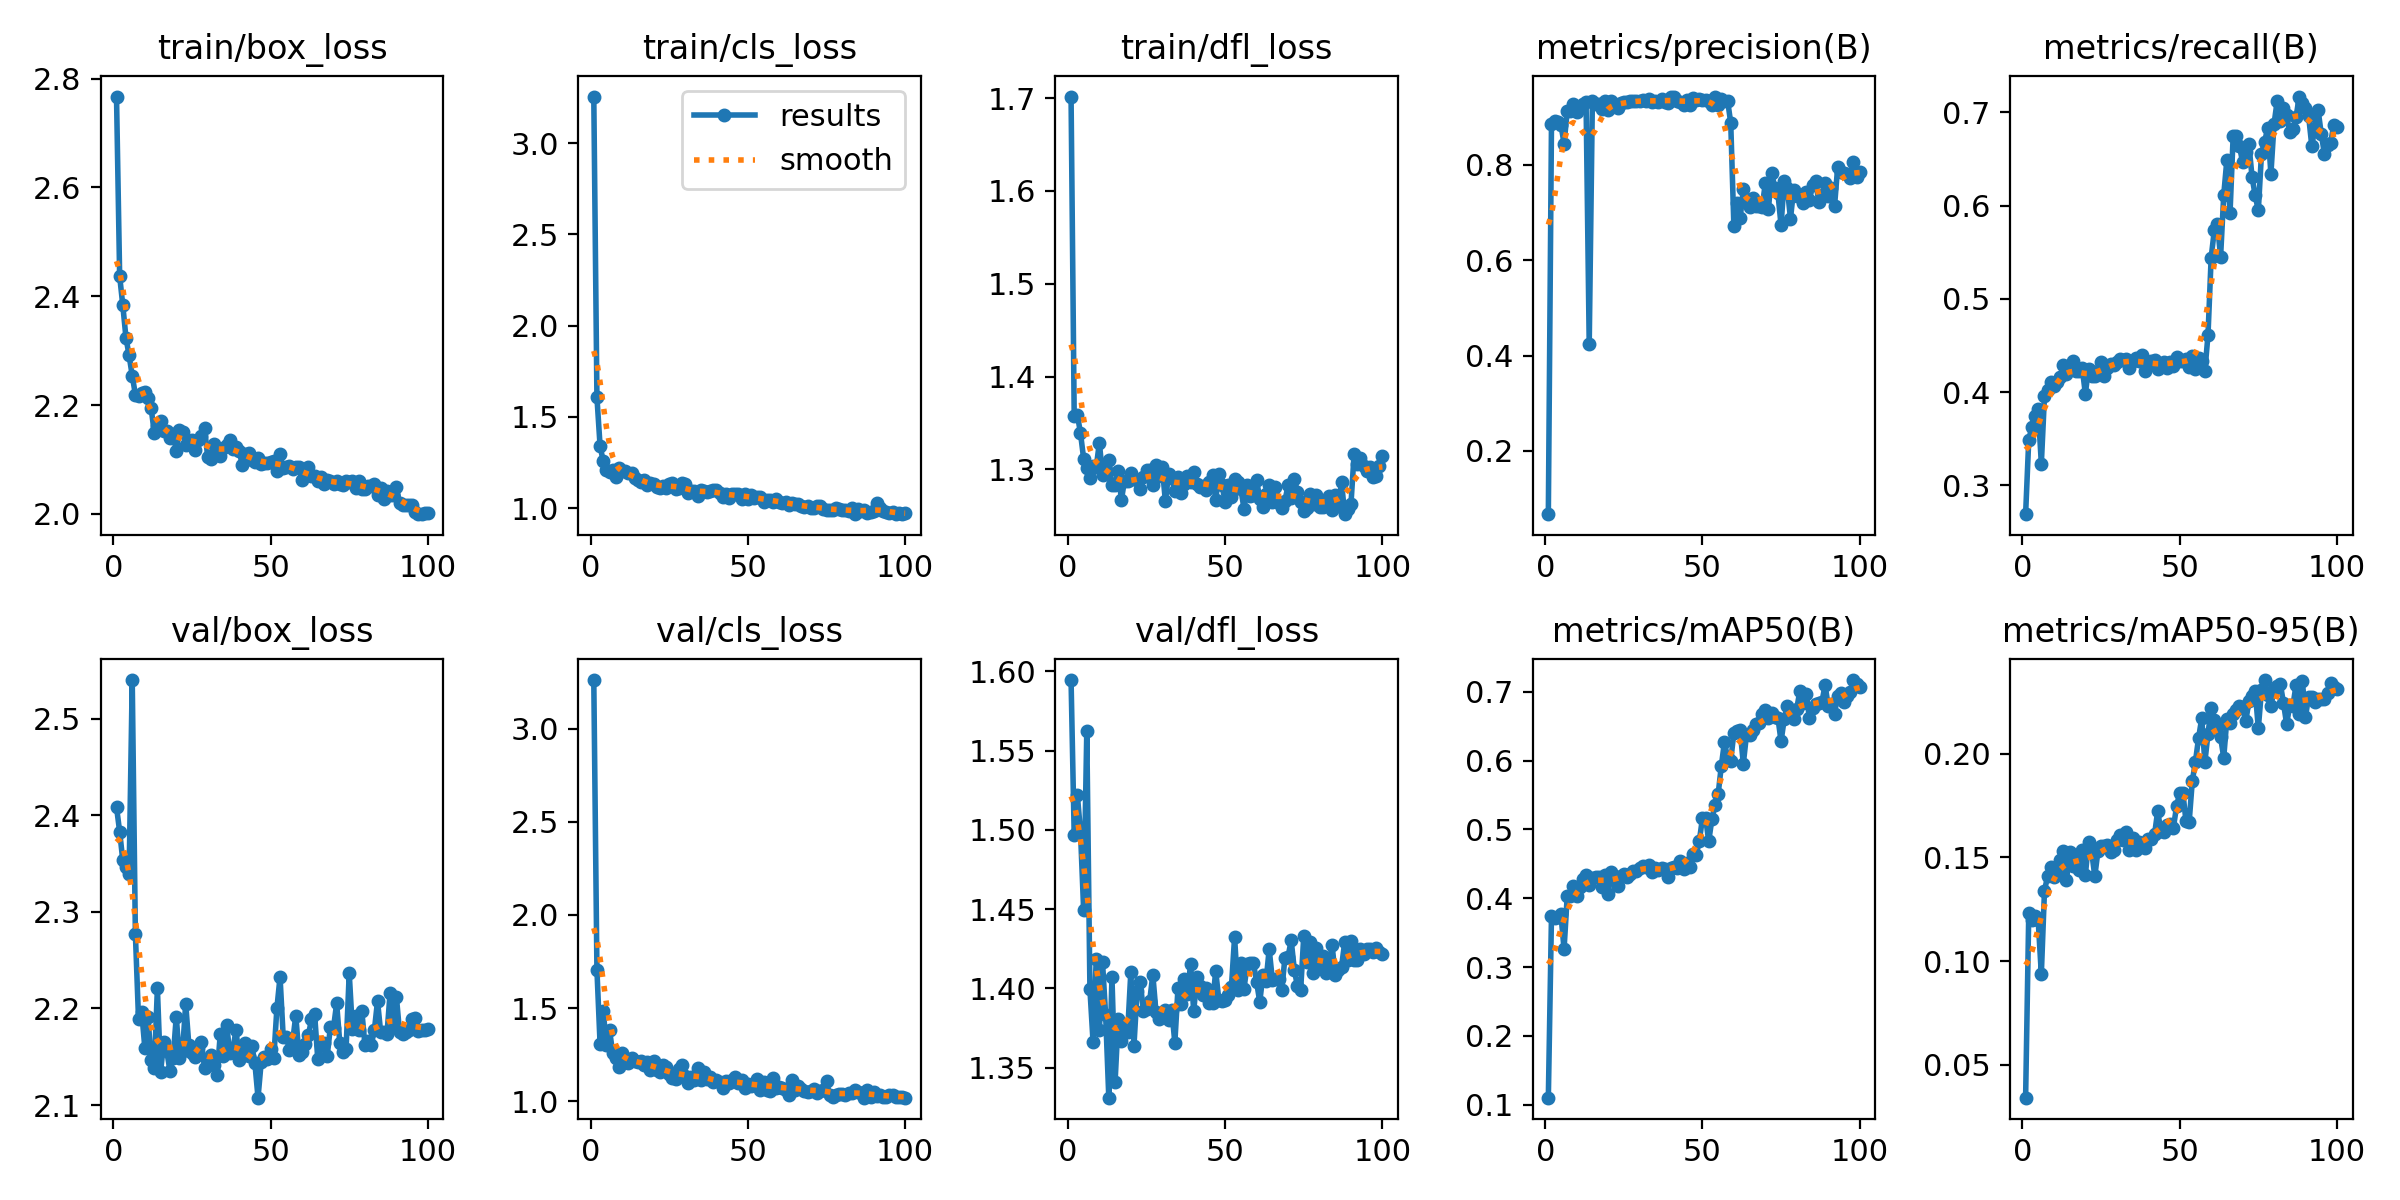

The table this chart was drawn from, first rows:
epoch, time, train/box_loss, train/cls_loss, train/dfl_loss, metrics/precision(B), metrics/recall(B), metrics/mAP50(B), metrics/mAP50-95(B), val/box_loss, val/cls_loss, val/dfl_loss, lr/pg0, lr/pg1, lr/pg2
1, 15.72, 2.767, 3.255, 1.702, 0.06702, 0.269, 0.1101, 0.03422, 2.409, 3.261, 1.594, 0.0003167, 0.0003167, 0.0003167
2, 26.93, 2.437, 1.608, 1.357, 0.8865, 0.3489, 0.3739, 0.1232, 2.383, 1.705, 1.497, 0.0006437, 0.0006437, 0.0006437
3, 38.6, 2.383, 1.341, 1.359, 0.8913, 0.3626, 0.3714, 0.1196, 2.353, 1.308, 1.522, 0.0009641, 0.0009641, 0.0009641
4, 50.99, 2.324, 1.257, 1.339, 0.8891, 0.3744, 0.3725, 0.1216, 2.346, 1.486, 1.499, 0.001278, 0.001278, 0.001278
5, 63.66, 2.291, 1.207, 1.311, 0.8847, 0.3815, 0.3765, 0.1197, 2.339, 1.301, 1.449, 0.001585, 0.001585, 0.001585
6, 75.59, 2.254, 1.2, 1.301, 0.8447, 0.323, 0.326, 0.09374, 2.54, 1.383, 1.562, 0.001584, 0.001584, 0.001584
7, 88.29, 2.22, 1.211, 1.29, 0.9129, 0.3954, 0.4026, 0.134, 2.277, 1.262, 1.399, 0.001568, 0.001568, 0.001568
8, 100.3, 2.216, 1.173, 1.303, 0.9135, 0.4022, 0.4033, 0.141, 2.189, 1.233, 1.366, 0.001551, 0.001551, 0.001551
9, 111.5, 2.223, 1.221, 1.302, 0.9275, 0.4112, 0.418, 0.1453, 2.197, 1.183, 1.418, 0.001535, 0.001535, 0.001535
10, 123.9, 2.223, 1.202, 1.329, 0.9102, 0.4069, 0.4032, 0.1404, 2.159, 1.261, 1.374, 0.001518, 0.001518, 0.001518
11, 136.4, 2.213, 1.205, 1.294, 0.9201, 0.4112, 0.4164, 0.1432, 2.191, 1.224, 1.417, 0.001502, 0.001502, 0.001502
12, 149.1, 2.195, 1.193, 1.3, 0.928, 0.4164, 0.4283, 0.1488, 2.147, 1.203, 1.383, 0.001485, 0.001485, 0.001485
13, 161.8, 2.15, 1.192, 1.31, 0.9314, 0.429, 0.4336, 0.1531, 2.138, 1.231, 1.331, 0.001469, 0.001469, 0.001469
14, 174.1, 2.161, 1.166, 1.283, 0.4234, 0.4196, 0.4185, 0.139, 2.221, 1.214, 1.407, 0.001452, 0.001452, 0.001452
15, 185.2, 2.171, 1.156, 1.283, 0.934, 0.4249, 0.4301, 0.1525, 2.134, 1.212, 1.341, 0.001436, 0.001436, 0.001436
16, 197.5, 2.153, 1.141, 1.299, 0.9286, 0.4329, 0.4312, 0.146, 2.165, 1.218, 1.381, 0.001419, 0.001419, 0.001419
17, 210, 2.152, 1.152, 1.267, 0.9276, 0.4229, 0.4315, 0.1508, 2.156, 1.196, 1.367, 0.001403, 0.001403, 0.001403
18, 222.7, 2.139, 1.128, 1.288, 0.9169, 0.4226, 0.4165, 0.1438, 2.135, 1.21, 1.375, 0.001386, 0.001386, 0.001386
19, 235.2, 2.148, 1.138, 1.288, 0.9352, 0.4256, 0.4344, 0.1537, 2.148, 1.166, 1.373, 0.00137, 0.00137, 0.00137
20, 247.9, 2.116, 1.135, 1.296, 0.9146, 0.3982, 0.4064, 0.1415, 2.192, 1.217, 1.41, 0.001353, 0.001353, 0.001353
21, 260.4, 2.154, 1.118, 1.289, 0.9341, 0.425, 0.438, 0.1572, 2.149, 1.169, 1.364, 0.001337, 0.001337, 0.001337
22, 271.9, 2.151, 1.113, 1.288, 0.9274, 0.4167, 0.4289, 0.1528, 2.156, 1.159, 1.399, 0.00132, 0.00132, 0.00132
23, 283.5, 2.127, 1.119, 1.279, 0.9201, 0.4176, 0.4181, 0.1409, 2.205, 1.193, 1.404, 0.001304, 0.001304, 0.001304
24, 296.9, 2.131, 1.112, 1.291, 0.9296, 0.422, 0.4324, 0.153, 2.162, 1.182, 1.386, 0.001287, 0.001287, 0.001287
25, 309.4, 2.136, 1.13, 1.299, 0.9316, 0.4324, 0.4359, 0.1555, 2.154, 1.146, 1.387, 0.001271, 0.001271, 0.001271
26, 321.9, 2.117, 1.136, 1.299, 0.9319, 0.4177, 0.4309, 0.1553, 2.149, 1.128, 1.392, 0.001254, 0.001254, 0.001254
27, 334.3, 2.136, 1.102, 1.283, 0.9335, 0.4263, 0.4349, 0.1559, 2.159, 1.118, 1.409, 0.001238, 0.001238, 0.001238
28, 347.2, 2.142, 1.111, 1.305, 0.934, 0.4298, 0.4403, 0.1528, 2.165, 1.173, 1.385, 0.001221, 0.001221, 0.001221
29, 358.5, 2.157, 1.137, 1.293, 0.9342, 0.4287, 0.4398, 0.1534, 2.138, 1.193, 1.381, 0.001205, 0.001205, 0.001205
30, 370.3, 2.105, 1.133, 1.302, 0.9333, 0.4326, 0.4434, 0.1585, 2.141, 1.137, 1.384, 0.001188, 0.001188, 0.001188
31, 383, 2.101, 1.08, 1.265, 0.9355, 0.4356, 0.4466, 0.1608, 2.152, 1.099, 1.386, 0.001172, 0.001172, 0.001172
32, 395.9, 2.129, 1.094, 1.295, 0.9351, 0.4342, 0.4459, 0.1585, 2.141, 1.129, 1.38, 0.001155, 0.001155, 0.001155
33, 408, 2.109, 1.091, 1.29, 0.9385, 0.4352, 0.4487, 0.1623, 2.131, 1.113, 1.387, 0.001139, 0.001139, 0.001139
34, 420.7, 2.107, 1.066, 1.277, 0.9318, 0.4263, 0.4388, 0.1537, 2.174, 1.179, 1.366, 0.001122, 0.001122, 0.001122
35, 432.4, 2.122, 1.099, 1.292, 0.9344, 0.4338, 0.4442, 0.1595, 2.151, 1.113, 1.4, 0.001106, 0.001106, 0.001106
36, 444, 2.127, 1.096, 1.274, 0.9312, 0.4367, 0.4409, 0.1535, 2.183, 1.157, 1.39, 0.001089, 0.001089, 0.001089
37, 456.3, 2.136, 1.088, 1.284, 0.9378, 0.4331, 0.4439, 0.1574, 2.154, 1.121, 1.406, 0.001073, 0.001073, 0.001073
38, 468.4, 2.119, 1.095, 1.293, 0.9331, 0.4398, 0.4426, 0.1559, 2.156, 1.129, 1.397, 0.001056, 0.001056, 0.001056
39, 480.9, 2.124, 1.101, 1.286, 0.9295, 0.4229, 0.431, 0.1546, 2.178, 1.103, 1.415, 0.00104, 0.00104, 0.00104
40, 493.5, 2.116, 1.097, 1.297, 0.9423, 0.4313, 0.4439, 0.159, 2.146, 1.115, 1.386, 0.001023, 0.001023, 0.001023
41, 505.6, 2.09, 1.084, 1.285, 0.9436, 0.4333, 0.4453, 0.1591, 2.156, 1.105, 1.407, 0.001007, 0.001007, 0.001007
42, 517.1, 2.111, 1.064, 1.281, 0.9337, 0.434, 0.4443, 0.1611, 2.164, 1.073, 1.401, 0.0009904, 0.0009904, 0.0009904
43, 529.6, 2.112, 1.08, 1.282, 0.9318, 0.4243, 0.4538, 0.1724, 2.15, 1.106, 1.396, 0.0009739, 0.0009739, 0.0009739
44, 542.5, 2.099, 1.056, 1.278, 0.9262, 0.4297, 0.443, 0.1627, 2.161, 1.098, 1.4, 0.0009574, 0.0009574, 0.0009574
45, 554.6, 2.096, 1.08, 1.286, 0.9361, 0.4321, 0.4505, 0.1623, 2.143, 1.117, 1.391, 0.0009409, 0.0009409, 0.0009409
46, 567, 2.102, 1.078, 1.294, 0.9253, 0.4254, 0.4457, 0.1654, 2.108, 1.131, 1.391, 0.0009244, 0.0009244, 0.0009244
47, 579.5, 2.092, 1.075, 1.267, 0.9399, 0.4321, 0.4649, 0.1659, 2.144, 1.097, 1.411, 0.0009078, 0.0009078, 0.0009078
48, 591.8, 2.093, 1.048, 1.295, 0.9359, 0.4281, 0.463, 0.1644, 2.15, 1.112, 1.393, 0.0008913, 0.0008913, 0.0008913
49, 602.6, 2.094, 1.079, 1.283, 0.9381, 0.4372, 0.4828, 0.1746, 2.147, 1.073, 1.392, 0.0008748, 0.0008748, 0.0008748
50, 614.5, 2.095, 1.05, 1.264, 0.9368, 0.4337, 0.5161, 0.1812, 2.158, 1.094, 1.393, 0.0008583, 0.0008583, 0.0008583
51, 627, 2.097, 1.07, 1.283, 0.9357, 0.4333, 0.5169, 0.1812, 2.148, 1.082, 1.396, 0.0008418, 0.0008418, 0.0008418
52, 639.2, 2.079, 1.057, 1.27, 0.9338, 0.4351, 0.483, 0.1675, 2.2, 1.088, 1.401, 0.0008253, 0.0008253, 0.0008253
53, 651.5, 2.11, 1.063, 1.29, 0.9257, 0.4265, 0.5146, 0.1669, 2.233, 1.122, 1.432, 0.0008088, 0.0008088, 0.0008088
54, 663.8, 2.084, 1.06, 1.286, 0.9416, 0.4384, 0.5354, 0.1868, 2.171, 1.063, 1.399, 0.0007923, 0.0007923, 0.0007923
55, 675.8, 2.087, 1.034, 1.279, 0.9251, 0.4245, 0.5513, 0.1962, 2.171, 1.103, 1.416, 0.0007758, 0.0007758, 0.0007758
56, 686.9, 2.089, 1.046, 1.257, 0.9376, 0.4366, 0.5921, 0.2076, 2.157, 1.059, 1.4, 0.0007593, 0.0007593, 0.0007593
57, 699.3, 2.083, 1.046, 1.283, 0.9334, 0.4334, 0.6269, 0.217, 2.165, 1.055, 1.415, 0.0007428, 0.0007428, 0.0007428
58, 711.8, 2.087, 1.033, 1.272, 0.9352, 0.4226, 0.6037, 0.1959, 2.193, 1.127, 1.416, 0.0007263, 0.0007263, 0.0007263
59, 723.5, 2.087, 1.051, 1.272, 0.8883, 0.4613, 0.5997, 0.2096, 2.152, 1.073, 1.416, 0.0007098, 0.0007098, 0.0007098
60, 735.9, 2.063, 1.034, 1.289, 0.6719, 0.5442, 0.6407, 0.2218, 2.155, 1.078, 1.404, 0.0006933, 0.0006933, 0.0006933
... 40 more rows
